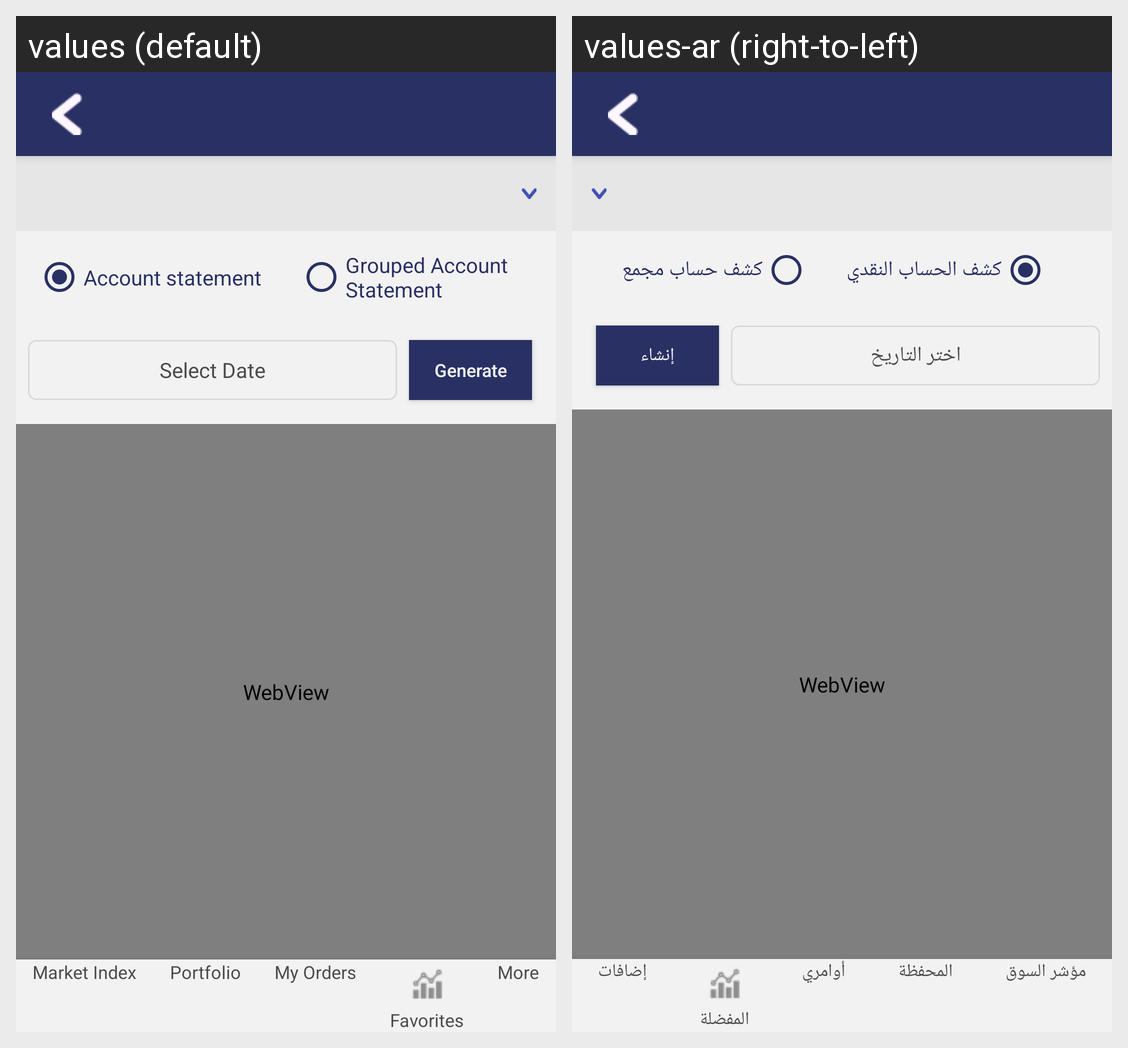

For this localized Android screen grid, give each drawn string resource with its value in every locale shown.
Android screen res/layout/activity_account_statement.xml rendered under 2 locales, left to right: values (default), values-ar (right-to-left). Device: Nexus 5 (rendered at 1080×1920; each locale shown at half size, 540×960, under a caption strip naming it); theme AppTheme.NoActionBar.
Strings drawn on this screen, with the default value and each locale's value (text and hints the layout hard-codes, and strings that could not be matched under every locale, appear in the picture but are not listed):

account_statement_title
  values: Account statement
  values-ar: كشف الحساب النقدي

account_statement_grp
  values: Grouped Account Statement
  values-ar: كشف حساب مجمع

select_date
  values: Select Date
  values-ar: اختر التاريخ

generate
  values: Generate
  values-ar: إنشاء

menu_marketindex
  values: Market Index
  values-ar: مؤشر السوق

menu_portfolio
  values: Portfolio
  values-ar: المحفظة

menu_orders
  values: My Orders
  values-ar: أوامري

menu_favorites
  values: Favorites
  values-ar: المفضلة

menu_more
  values: More
  values-ar: إضافات
